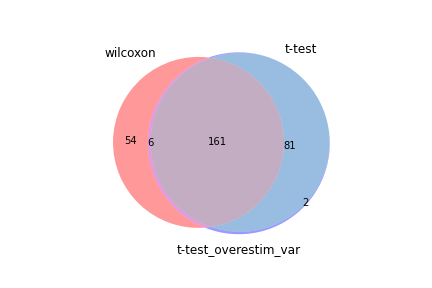

The data file committed next to this chart (first rows):
wilcoxon, t-test, t-test_overestim_var
Ly6e, Ly6e, Ly6e
Ptprcap, Trdc, Trdc
Trdc, Tcrg-C4, Ptprcap
Pfn1, Ptprcap, Tcrg-C4
Trbc2, Tcrg-C2, Tcrg-C2
Cd3g, Ccr9, Ccr9
B2m, Trbc2, Trbc2
AW112010, Ikzf2, Ikzf2
Ccr9, Ly6c1, Ly6c1
Cd27, S100a6, S100a6
S100a6, Tcrg-C1, Tcrg-C1
Cyba, Cd27, Cd27
Psmb8, AW112010, AW112010
H3f3b, Pfn1, Pfn1
Ikzf2, Ly6a, Ly6a
Hmgb1, Dntt, Dntt
Tmsb4x, Slfn5, Tespa1
Sh3bgrl3, Tespa1, Slfn5
Emp3, Lrp10, Lrp10
Ly6a, Tmsb4x, Tmsb4x
Lat, Gbp7, Gbp7
Actg1, Cd3g, Cd3g
Itm2b, Ramp1, Ramp1
Tcrg-C2, Iigp1, Cyba
Cfl1, Cyba, Iigp1
Fth1, Stat1, Stat1
Tcrg-C4, 5830411N06Rik, 5830411N06Rik
Ly6c1, Lat, Lat
Psmb10, B2m, B2m
Malat1, Hmgb1, Hmgb1
Tespa1, Id3, Id3
Smc4, Emp3, Emp3
H2-K1, Psmb10, Psmb10
Ramp1, Itm2b, Itm2b
Lrp10, Malat1, Malat1
H2-D1, Tapbpl, H3f3b
Lcp1, H3f3b, Tapbpl
Gimap4, Mpp1, Sh3bgrl3
Id3, Sh3bgrl3, Mpp1
Cd3e, Tspan32, Tspan32
Stat1, Lcp1, Lcp1
Cd52, Actg1, Actg1
Apobec3, Psmb8, Psmb8
Arf5, Dok2, Apobec3
Clic1, Apobec3, Dok2
Tmsb10, Cfl1, Cfl1
Oaz1, Trgv2, Trgv2
Gabarapl2, Pag1, Pag1
Actr3, Ifi203, Ifi203
Tcrg-C1, Zfp36l2, Zfp36l2
Myl6, Smc4, Smc4
Ifi203, Gimap4, Gimap4
Ppia, Glipr1, Glipr1
Ccdc12, Sox4, Sox4
Cmtm7, Nrip1, Nrip1
Laptm5, Tcrg-V1, Tcrg-V1
Gbp7, Gabarapl2, Gabarapl2
Ldha, Cmtm7, Cmtm7
Ppp1ca, Slc9a3r1, Slc9a3r1
Zfp36l2, Zbtb20, Zbtb20
... 190 more rows
